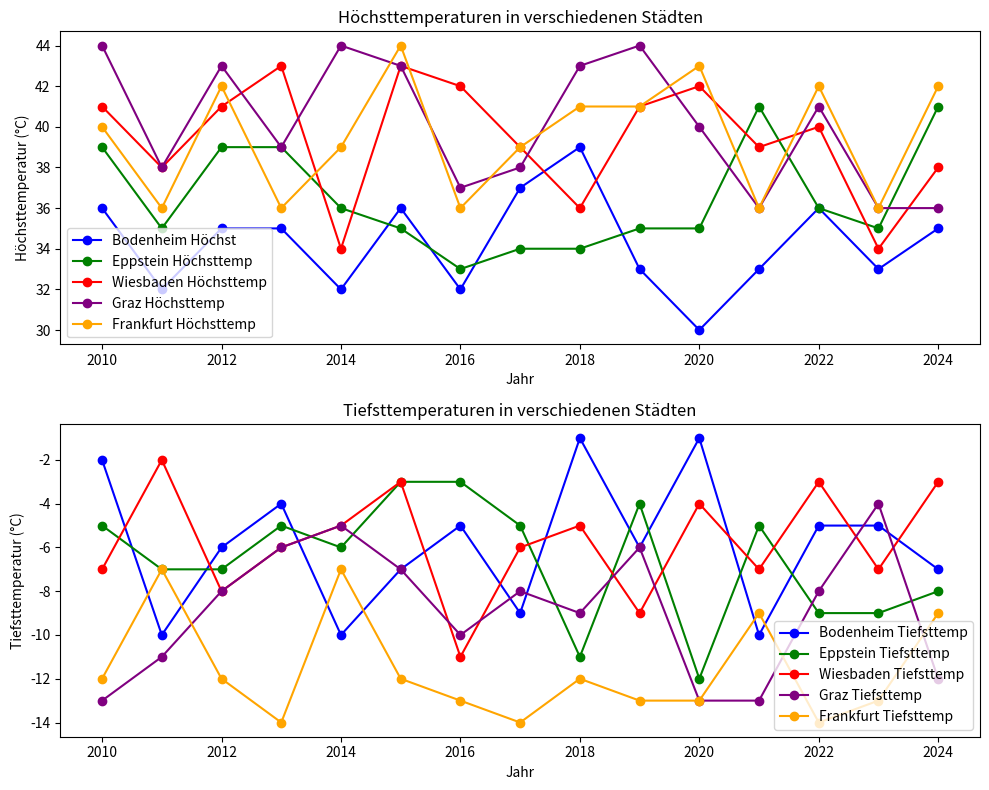

Reproduce this figure in Python.
import pandas as pd
import matplotlib.pyplot as plt

# CSV-Daten als DataFrame laden
data = {
    "Jahr": [2010, 2011, 2012, 2013, 2014, 2015, 2016, 2017, 2018, 2019, 2020, 2021, 2022, 2023, 2024],
    "Bodenheim Höchsttemp (°C)": [36, 32, 35, 35, 32, 36, 32, 37, 39, 33, 30, 33, 36, 33, 35],
    "Bodenheim Tiefsttemp (°C)": [-2, -10, -6, -4, -10, -7, -5, -9, -1, -6, -1, -10, -5, -5, -7],
    "Eppstein Höchsttemp (°C)": [39, 35, 39, 39, 36, 35, 33, 34, 34, 35, 35, 41, 36, 35, 41],
    "Eppstein Tiefsttemp (°C)": [-5, -7, -7, -5, -6, -3, -3, -5, -11, -4, -12, -5, -9, -9, -8],
    "Wiesbaden Höchsttemp (°C)": [41, 38, 41, 43, 34, 43, 42, 39, 36, 41, 42, 39, 40, 34, 38],
    "Wiesbaden Tiefsttemp (°C)": [-7, -2, -8, -6, -5, -3, -11, -6, -5, -9, -4, -7, -3, -7, -3],
    "Graz Höchsttemp (°C)": [44, 38, 43, 39, 44, 43, 37, 38, 43, 44, 40, 36, 41, 36, 36],
    "Graz Tiefsttemp (°C)": [-13, -11, -8, -6, -5, -7, -10, -8, -9, -6, -13, -13, -8, -4, -12],
    "Frankfurt Höchsttemp (°C)": [40, 36, 42, 36, 39, 44, 36, 39, 41, 41, 43, 36, 42, 36, 42],
    "Frankfurt Tiefsttemp (°C)": [-12, -7, -12, -14, -7, -12, -13, -14, -12, -13, -13, -9, -14, -13, -9]
}

df = pd.DataFrame(data)

# Erstellen einer Figur mit zwei Subplots (für Höchst- und Tiefsttemperaturen)
fig, ax = plt.subplots(2, 1, figsize=(10, 8))

# Multiline-Plot für die Höchsttemperaturen
ax[0].plot(df["Jahr"], df["Bodenheim Höchsttemp (°C)"], label="Bodenheim Höchst", color='blue', marker='o')
ax[0].plot(df["Jahr"], df["Eppstein Höchsttemp (°C)"], label="Eppstein Höchsttemp", color='green', marker='o')
ax[0].plot(df["Jahr"], df["Wiesbaden Höchsttemp (°C)"], label="Wiesbaden Höchsttemp", color='red', marker='o')
ax[0].plot(df["Jahr"], df["Graz Höchsttemp (°C)"], label="Graz Höchsttemp", color='purple', marker='o')
ax[0].plot(df["Jahr"], df["Frankfurt Höchsttemp (°C)"], label="Frankfurt Höchsttemp", color='orange', marker='o')

# Titel und Beschriftungen für Höchsttemperaturen
ax[0].set_title("Höchsttemperaturen in verschiedenen Städten")
ax[0].set_xlabel("Jahr")
ax[0].set_ylabel("Höchsttemperatur (°C)")
ax[0].legend()

# Multiline-Plot für die Tiefsttemperaturen
ax[1].plot(df["Jahr"], df["Bodenheim Tiefsttemp (°C)"], label="Bodenheim Tiefsttemp", color='blue', marker='o')
ax[1].plot(df["Jahr"], df["Eppstein Tiefsttemp (°C)"], label="Eppstein Tiefsttemp", color='green', marker='o')
ax[1].plot(df["Jahr"], df["Wiesbaden Tiefsttemp (°C)"], label="Wiesbaden Tiefsttemp", color='red', marker='o')
ax[1].plot(df["Jahr"], df["Graz Tiefsttemp (°C)"], label="Graz Tiefsttemp", color='purple', marker='o')
ax[1].plot(df["Jahr"], df["Frankfurt Tiefsttemp (°C)"], label="Frankfurt Tiefsttemp", color='orange', marker='o')

# Titel und Beschriftungen für Tiefsttemperaturen
ax[1].set_title("Tiefsttemperaturen in verschiedenen Städten")
ax[1].set_xlabel("Jahr")
ax[1].set_ylabel("Tiefsttemperatur (°C)")
ax[1].legend()

# Layout anpassen und Plot anzeigen
plt.tight_layout()
plt.show()
